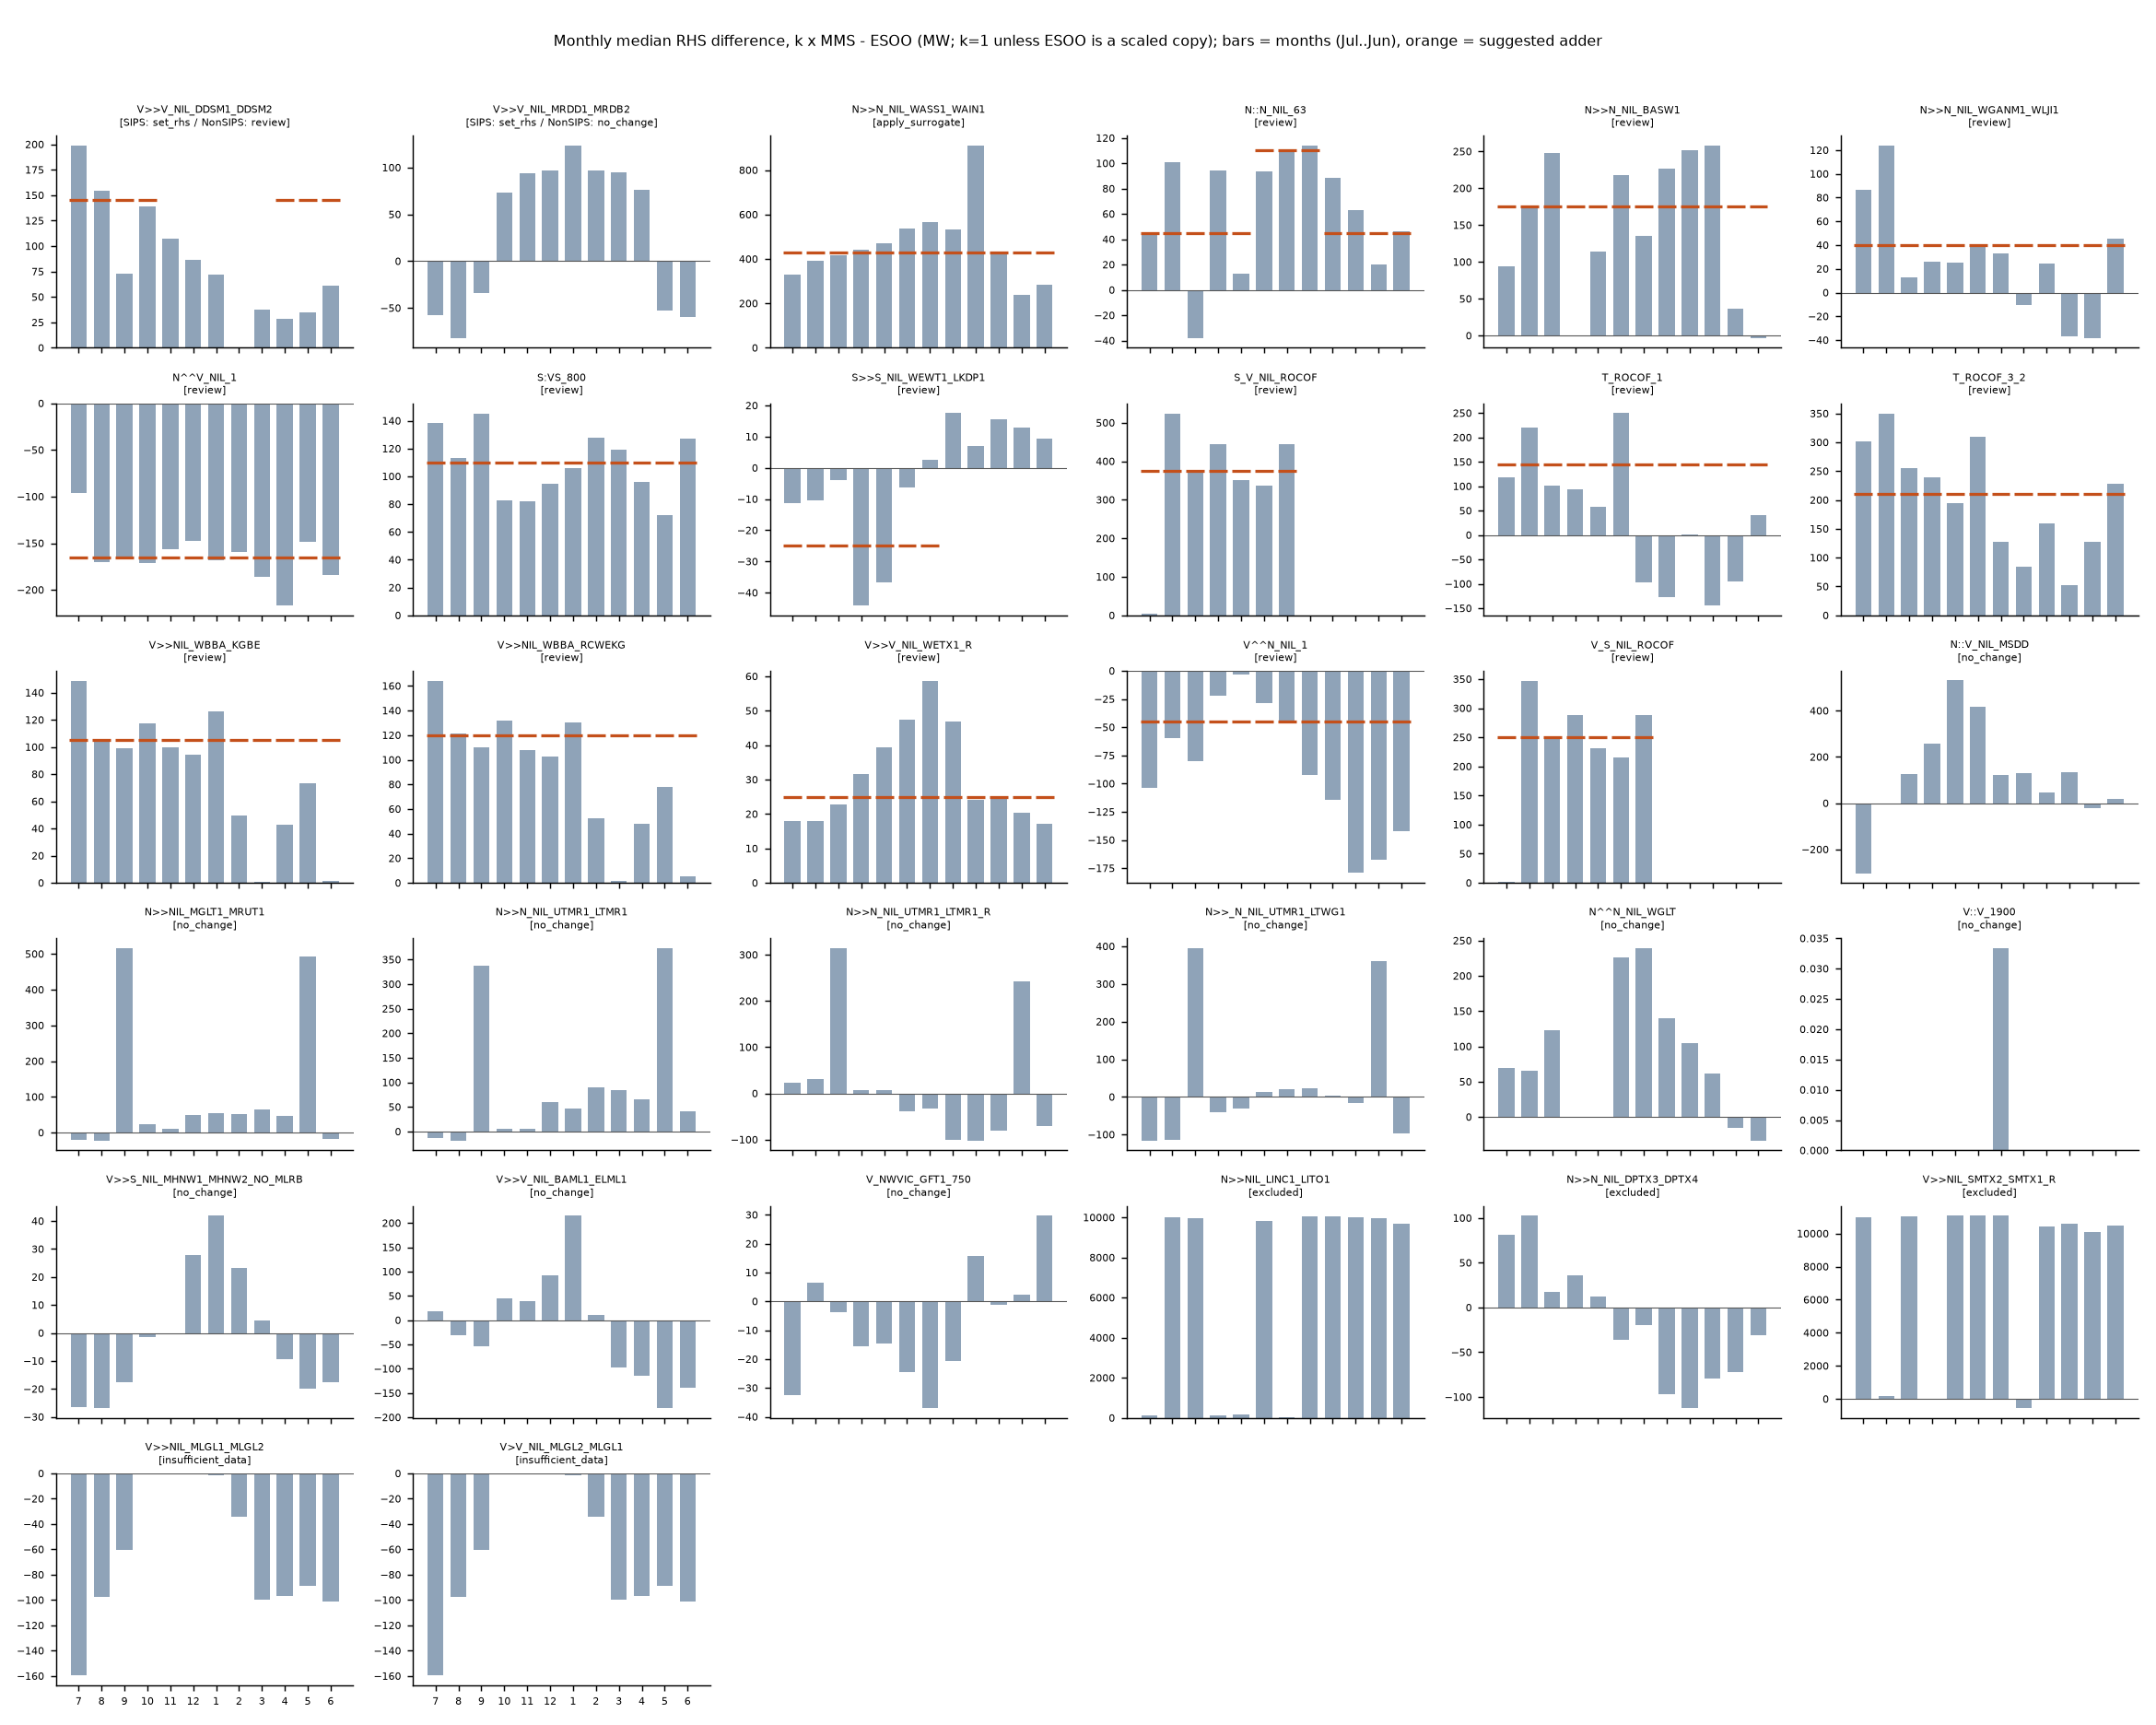

Data behind this chart, as committed beside it:
esoo_constraint, month, mms_median, esoo_median, diff_median, n_cells
N::N_NIL_63, 7, 1062, 1028, 43.08, 48
N::N_NIL_63, 8, 1044, 948.1, 100.7, 48
N::N_NIL_63, 9, 954.5, 995.1, -38.1, 48
N::N_NIL_63, 10, 1085, 987.6, 94.62, 48
N::N_NIL_63, 11, 1023, 1017, 13.11, 48
N::N_NIL_63, 12, 1117, 1016, 93.75, 48
N::N_NIL_63, 1, 1110, 1001, 109.7, 48
N::N_NIL_63, 2, 1113, 1006, 114.1, 48
N::N_NIL_63, 3, 1074, 978.2, 88.84, 48
N::N_NIL_63, 4, 1061, 991.8, 62.83, 48
N::N_NIL_63, 5, 1040, 1021, 20.28, 48
N::N_NIL_63, 6, 1014, 972.6, 46.42, 48
N::V_NIL_MSDD, 7, 1382, 1677, -303.2, 48
N::V_NIL_MSDD, 8, 1622, 1631, -1.094, 48
N::V_NIL_MSDD, 9, 1657, 1536, 127.1, 48
N::V_NIL_MSDD, 10, 1635, 1464, 258.6, 48
N::V_NIL_MSDD, 11, 1774, 1242, 530.9, 48
N::V_NIL_MSDD, 12, 1707, 1248, 416.8, 48
N::V_NIL_MSDD, 1, 1667, 1578, 123.9, 48
N::V_NIL_MSDD, 2, 1562, 1481, 131.3, 48
N::V_NIL_MSDD, 3, 1615, 1584, 48.22, 48
N::V_NIL_MSDD, 4, 1669, 1542, 135.1, 48
N::V_NIL_MSDD, 5, 1432, 1446, -21.11, 48
N::V_NIL_MSDD, 6, 1574, 1584, 18.18, 48
N^^N_NIL_WGLT, 7, 950.5, 887.3, 70.03, 48
N^^N_NIL_WGLT, 8, 925.7, 918.3, 66.04, 48
N^^N_NIL_WGLT, 9, 928.4, 804.9, 122.9, 48
N^^N_NIL_WGLT, 12, 1114, 820, 226.2, 48
N^^N_NIL_WGLT, 1, 1129, 818.8, 239.4, 48
N^^N_NIL_WGLT, 2, 1057, 945.3, 139.5, 48
N^^N_NIL_WGLT, 3, 945.6, 860.8, 104.9, 48
N^^N_NIL_WGLT, 4, 956.2, 837.3, 61.09, 48
N^^N_NIL_WGLT, 5, 940.7, 934.3, -14.95, 48
N^^N_NIL_WGLT, 6, 948.6, 991.7, -33.7, 48
N^^V_NIL_1, 7, 398.9, 514.4, -96.56, 48
N^^V_NIL_1, 8, 387.3, 590.5, -170.7, 48
N^^V_NIL_1, 9, 407.3, 638.9, -164.7, 48
N^^V_NIL_1, 10, 466.3, 669.7, -171.4, 48
N^^V_NIL_1, 11, 464.5, 682.9, -156.9, 48
N^^V_NIL_1, 12, 507.4, 706.9, -147.1, 48
N^^V_NIL_1, 1, 432.1, 676, -168.5, 48
N^^V_NIL_1, 2, 447.3, 656.4, -159.6, 48
N^^V_NIL_1, 3, 438.6, 668.3, -185.7, 48
N^^V_NIL_1, 4, 419.4, 678.9, -216.5, 48
N^^V_NIL_1, 5, 436.9, 601, -148.3, 48
N^^V_NIL_1, 6, 392.4, 573.4, -183.9, 48
N>>_N_NIL_UTMR1_LTWG1, 7, 2400, 2503, -116.3, 48
N>>_N_NIL_UTMR1_LTWG1, 8, 2394, 2465, -115, 48
N>>_N_NIL_UTMR1_LTWG1, 9, 2339, 1945, 395.5, 48
N>>_N_NIL_UTMR1_LTWG1, 10, 1829, 1889, -40.31, 48
N>>_N_NIL_UTMR1_LTWG1, 11, 1809, 1872, -29.83, 48
N>>_N_NIL_UTMR1_LTWG1, 12, 1785, 1793, 13.43, 48
N>>_N_NIL_UTMR1_LTWG1, 1, 1849, 1851, 19.42, 48
N>>_N_NIL_UTMR1_LTWG1, 2, 1873, 1883, 23.38, 48
N>>_N_NIL_UTMR1_LTWG1, 3, 1893, 1891, 2.688, 48
N>>_N_NIL_UTMR1_LTWG1, 4, 1863, 1893, -16.65, 48
N>>_N_NIL_UTMR1_LTWG1, 5, 2337, 1988, 361.8, 48
N>>_N_NIL_UTMR1_LTWG1, 6, 2391, 2473, -95.81, 48
N>>N_NIL_BASW1, 7, 6124, 6009, 94.65, 48
N>>N_NIL_BASW1, 8, 5993, 5849, 173.2, 48
... 304 more rows
